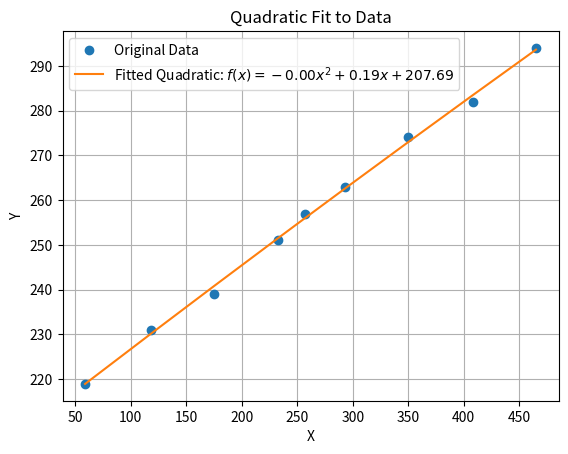

This figure's Python source:
import numpy as np
import matplotlib.pyplot as plt

# New coordinates
x = np.array([59, 118, 175, 233, 257, 293, 350, 408, 465])
y = np.array([219, 231, 239, 251, 257, 263, 274, 282, 294])

# Step 1: Fit a quadratic curve to the data
coefficients = np.polyfit(x, y, 2)  # Fit a second-degree polynomial (quadratic)
a, b, c = coefficients  # Extract the coefficients

# Step 2: Create the fitted quadratic curve
fitted_y = np.polyval(coefficients, x)

# Step 3: Plot the original data and the quadratic fit
plt.plot(x, y, 'o', label="Original Data")
plt.plot(x, fitted_y, '-', label=f"Fitted Quadratic: $f(x) = {a:.2f}x^2 + {b:.2f}x + {c:.2f}$")
plt.title("Quadratic Fit to Data")
plt.xlabel("X")
plt.ylabel("Y")
plt.legend()
plt.grid(True)
plt.show()

# Step 4: Analyze the sign of 'a' to determine concavity
if a > 0:
    print("The curve is V-shaped (concave up).")
elif a < 0:
    print("The curve is n-shaped (concave down).")
else:
    print("The curve is linear (no concavity).")

